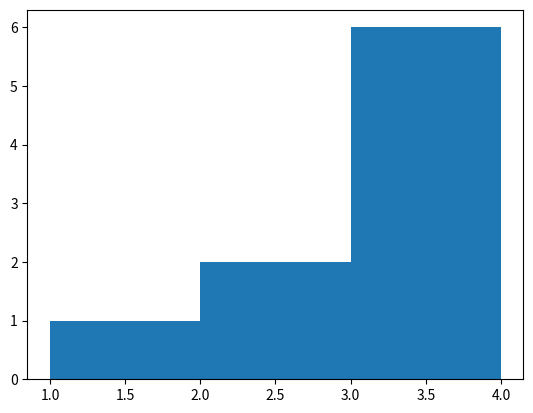

Generate this figure with matplotlib:
import numpy as np
import matplotlib
import matplotlib.pyplot as plt
from mpl_toolkits.mplot3d import axes3d

class FigureTemplate(matplotlib.figure.Figure):
    """Basic template for a 2D matplotlib figure"""

    def __init__(self, *args, figtitle='template', **kwargs):
        super().__init__(*args, **kwargs)


def distribution(xdata, dataname):
    """Probability distribution of a 1D dataset"""
    fig = plt.figure(FigureClass=FigureTemplate)
    figname = 'dist_'+dataname

    n, bins, patches = plt.hist(xdata, bins='auto')

    plt.savefig(figname+'.png')
    plt.close()


distribution(np.array([1,2,2,3,3,3,4,4,4]),'example')
